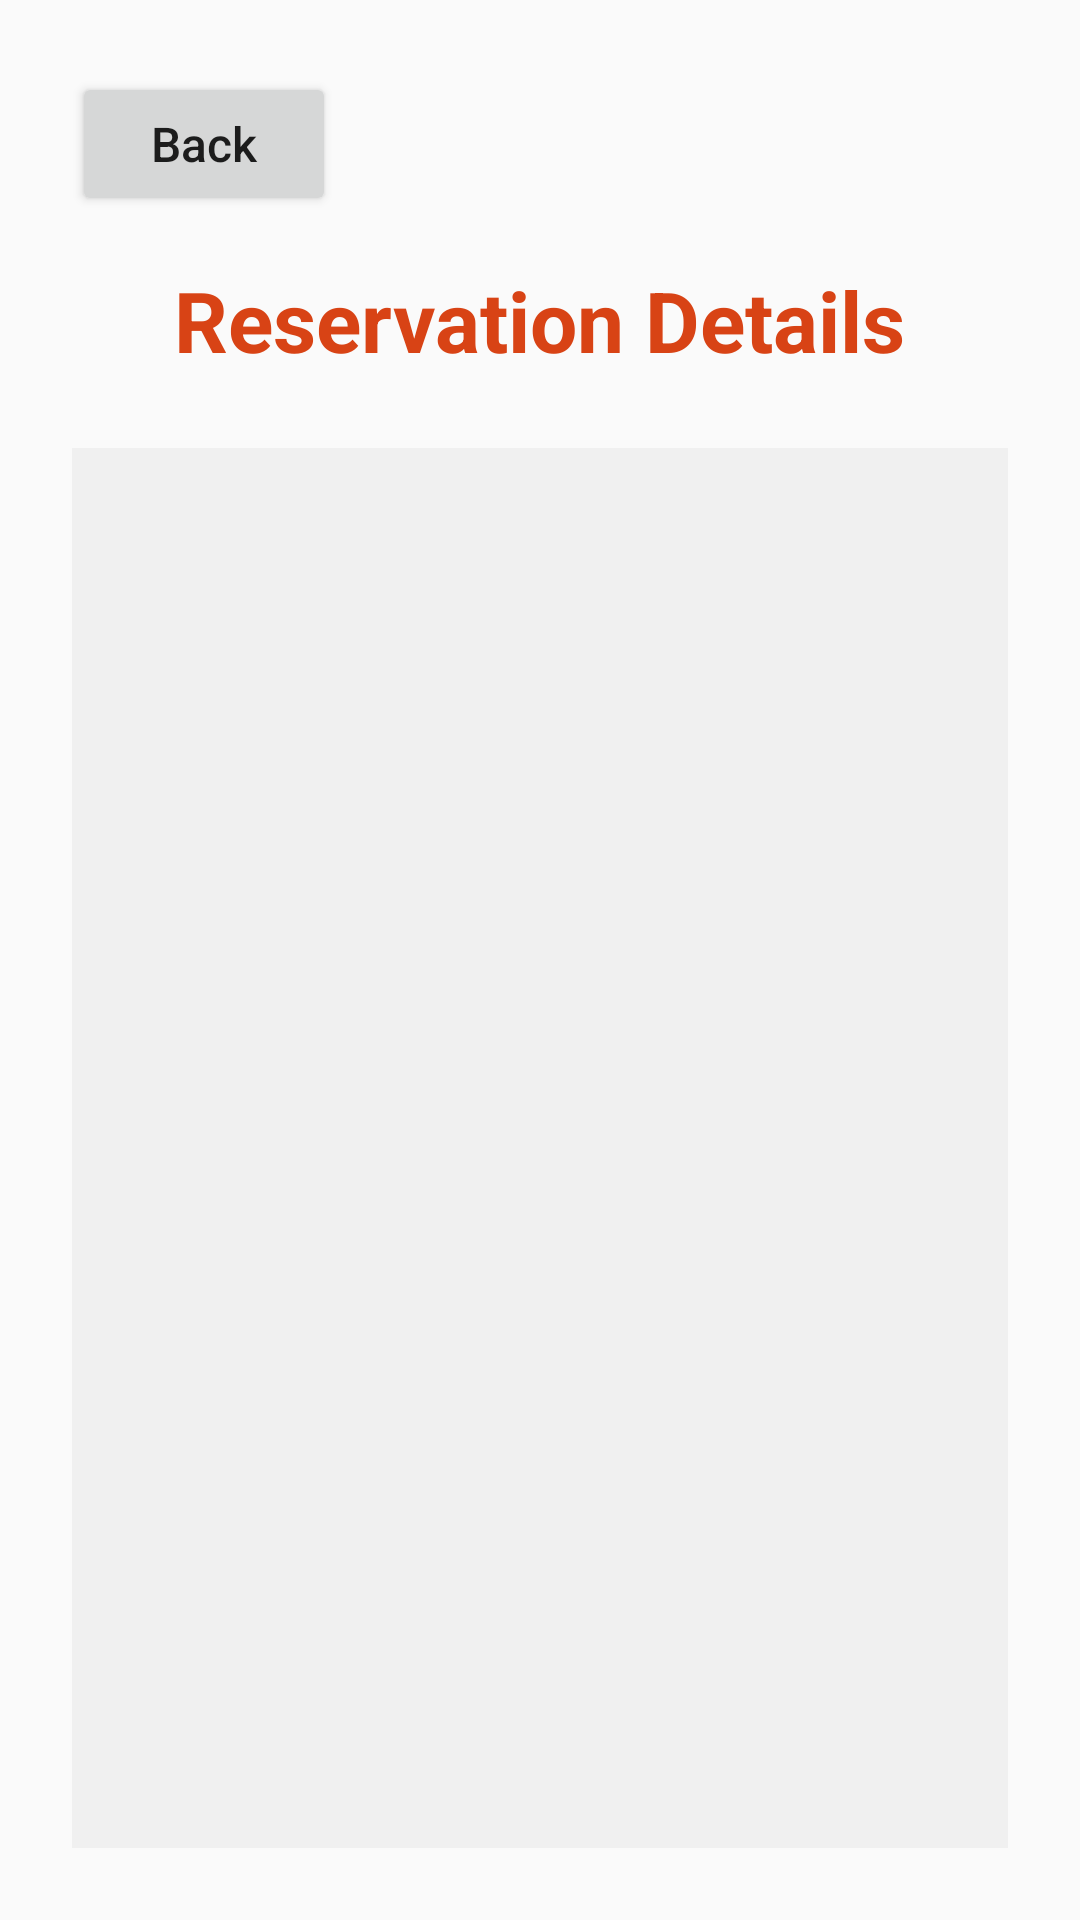

Android layout source for this screen:
<!-- AndroidManifest.xml: application theme Theme.Restaurantapp -->
<!-- res/layout/activity_reservation_details.xml -->
<?xml version="1.0" encoding="utf-8"?>
<androidx.constraintlayout.widget.ConstraintLayout xmlns:android="http://schemas.android.com/apk/res/android"
    xmlns:app="http://schemas.android.com/apk/res-auto"
    xmlns:tools="http://schemas.android.com/tools"
    android:layout_width="match_parent"
    android:layout_height="match_parent"
    android:padding="24dp"
    tools:context=".ReservationDetailsActivity">

    <Button
        android:id="@+id/backButton"
        android:layout_width="wrap_content"
        android:layout_height="wrap_content"
        android:text="Back"
        android:textAllCaps="false"
        android:textSize="16sp"
        app:layout_constraintStart_toStartOf="parent"
        app:layout_constraintTop_toTopOf="parent" />

    <TextView
        android:id="@+id/reservationDetailsTitle"
        android:layout_width="wrap_content"
        android:layout_height="wrap_content"
        android:text="Reservation Details"
        android:textSize="28sp"
        android:textStyle="bold"
        android:textColor="@color/primary"
        android:layout_marginTop="16dp"
        app:layout_constraintTop_toBottomOf="@id/backButton"
        app:layout_constraintStart_toStartOf="parent"
        app:layout_constraintEnd_toEndOf="parent"/>

    <TextView
        android:id="@+id/reservationDetailsText"
        android:layout_width="0dp"
        android:layout_height="0dp"
        android:layout_marginTop="24dp"
        android:padding="16dp"
        android:textSize="20sp"
        android:gravity="center"
        android:background="#F0F0F0"
        app:layout_constraintTop_toBottomOf="@id/reservationDetailsTitle"
        app:layout_constraintBottom_toBottomOf="parent"
        app:layout_constraintStart_toStartOf="parent"
        app:layout_constraintEnd_toEndOf="parent"
        tools:text="Name: John Doe\nParty Size: 4\nDate: 20/03/2026\nTime: 19:30"/>

</androidx.constraintlayout.widget.ConstraintLayout>
<!-- resources referenced by this layout -->
<resources>
  <color name="primary">#D84315</color>
  <style name="Theme.Restaurantapp" parent="Theme.MaterialComponents.DayNight.NoActionBar">
          
          <item name="colorPrimary">@color/primary</item>
          <item name="colorPrimaryVariant">@color/primary_variant</item>
          <item name="colorOnPrimary">@color/on_primary</item>
          
          <item name="colorSecondary">@color/secondary</item>
          <item name="colorSecondaryVariant">@color/secondary_variant</item>
          <item name="colorOnSecondary">@color/on_secondary</item>
          
          <item name="android:statusBarColor">?attr/colorPrimaryVariant</item>
          
          <item name="android:colorBackground">@color/background</item>
      </style>
  <color name="primary_variant">#BF360C</color>
  <color name="on_primary">#FFFFFF</color>
  <color name="secondary">#FFC107</color>
  <color name="secondary_variant">#FFB300</color>
  <color name="on_secondary">#000000</color>
  <color name="background">#FAFAFA</color>
</resources>
